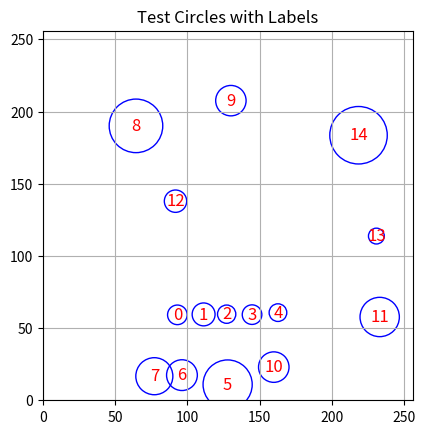

This chart was generated by the following Python code:
import matplotlib.pyplot as plt
import numpy as np
import random
from itertools import combinations
from time import time

def similar_radius(radii, tol=0.05):
    return max(radii) - min(radii) <= tol * max(radii)

def is_colinear(points, tol):
    pts = np.array(points, dtype=float)
    pts -= pts.mean(axis=0)
    _, s, _ = np.linalg.svd(pts)
    return s[1] / s[0] < tol

def is_uniform_spacing(points, tol):
    sorted_pts = sorted(points, key=lambda p: (p[0], p[1]))
    dists = [np.linalg.norm(np.array(sorted_pts[i]) - np.array(sorted_pts[i+1])) for i in range(len(points) - 1)]
    mean_d = np.mean(dists)
    return all(abs(d - mean_d) < tol * mean_d for d in dists)

def is_valid_group(group, radius_tol, linear_tol, spacing_tol):
    centers = [(x, y) for (x, y, _) in group]
    radii = [r for (_, _, r) in group]
    return similar_radius(radii, radius_tol) and is_colinear(centers, linear_tol) and is_uniform_spacing(centers, spacing_tol)

def find_circle_groups(circles, radius_tol=0.2, linear_tol=0.1, spacing_tol=0.1):
    results = []
    start = time()
    print("computing")
    for group in combinations(circles, 5):
        if is_valid_group(group, radius_tol, linear_tol, spacing_tol):
            results.append(group)
    end = time()
    print("done in", end - start, "sec")
    return results


# === Test Dataset Generation ===

def plot_circles(circles, title="Circles Visualization"):
    fig, ax = plt.subplots()
    for idx, (x, y, r) in enumerate(circles):
        circle = plt.Circle((x, y), r, fill=False, edgecolor='b')
        ax.add_patch(circle)
        ax.text(x, y, str(idx), fontsize=12, ha='center', va='center', color='r')
    ax.set_aspect('equal', 'box')
    ax.set_xlim(0, 256)
    ax.set_ylim(0, 256)
    plt.title(title)
    plt.grid(True)
    plt.show()

def generate_test_data():
    data = []
    img_size = 256

    # Valid aligned group
    radius = 7
    spacing = 2.5*radius
    base_x, base_y = int(img_size/2-2*spacing), 60
    radius_range_px = 1
    loc_range_px = 1

    for i in range(5):
        data.extend([
            (base_x + i * spacing + random.uniform(-loc_range_px, loc_range_px),
            base_y + random.uniform(-loc_range_px, loc_range_px), 
            radius + random.uniform(-radius_range_px, radius_range_px)),
        ])

    # Valid non-aligned group
    # data.extend([
    #     (20 + 10.5, 49.5, 3.1),
    #     (20 + 20, 50, 3),
    #     (20 + 29.5, 50.5, 3.05),
    #     (20 + 39.8, 49.5, 2.95),
    #     (20 + 50.1, 50, 3),
    # ])
    
    # Random noise circles
    for _ in range(10):
        x = random.uniform(0, img_size)
        y = random.uniform(0, img_size)
        r = random.uniform(4, 20)
        data.append((x, y, r))
        
    # for i in range(5):
    #     data.append((base_x + i * spacing, base_y, radius))
        
    return data

def randomize_data(data):
    random.shuffle(data)
    return data


# === Run the Test ===

def main():
    test_circles = generate_test_data()
    # randomize_data(test_circles)
    valid_groups = find_circle_groups(test_circles)

    # Print results
    circle_idx_map = {id(c): i for i, c in enumerate(test_circles)}
    valid_group_indices = [[circle_idx_map[id(c)] for c in group] for group in valid_groups]

    if valid_group_indices:
        print("✅ Valid groups of 5 similar, evenly spaced, aligned circles:")
        for group in valid_group_indices:
            print("Group indices:", group)
    else:
        print("❌ No valid groups found.")
        plot_circles(test_circles, "Test Circles with Labels")

    # Display all circles
    # plot_circles(test_circles, "Test Circles with Labels")

if __name__ == "__main__":
    main()
